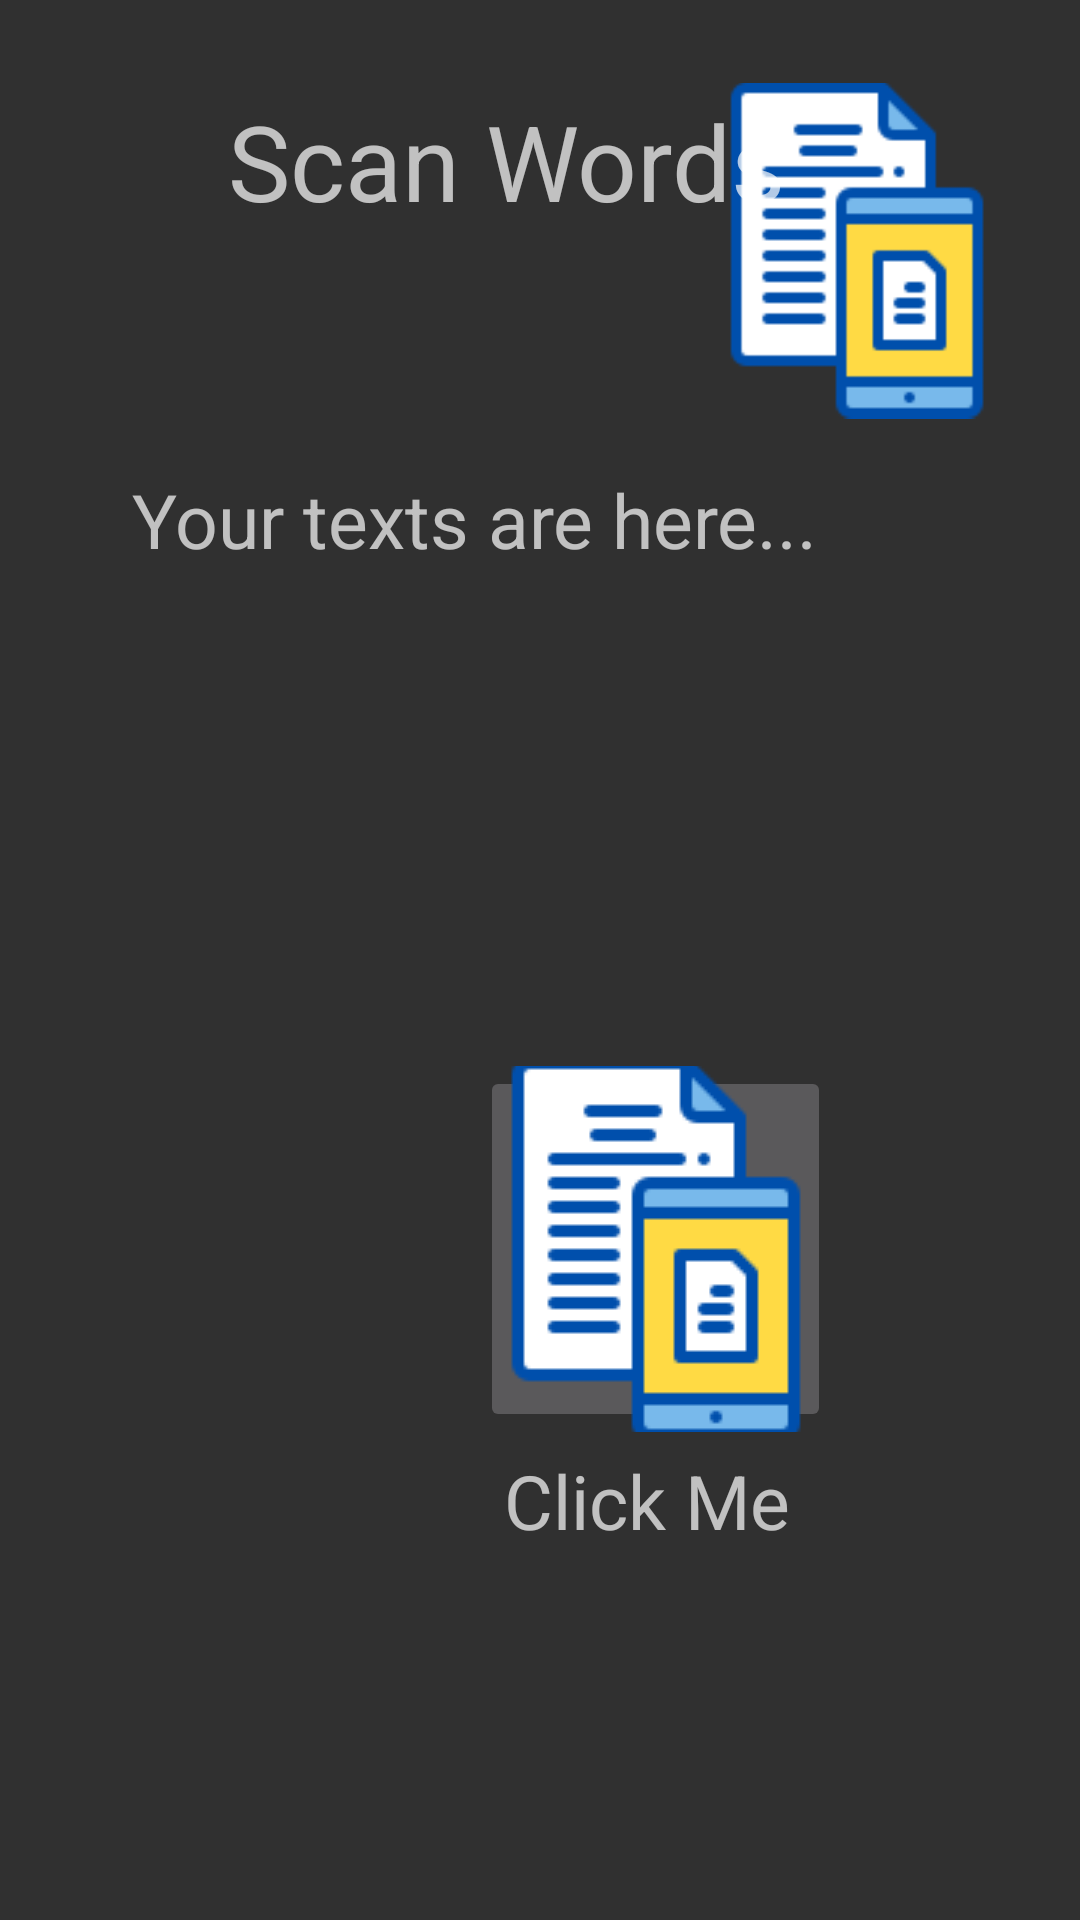

Produce the Android XML layout that renders to this screen, including the resource entries it uses.
<!-- AndroidManifest.xml: application theme Theme.Design.NoActionBar -->
<!-- res/layout/camera_screen.xml -->
<?xml version="1.0" encoding="utf-8"?>
<androidx.constraintlayout.widget.ConstraintLayout xmlns:android="http://schemas.android.com/apk/res/android"
    xmlns:app="http://schemas.android.com/apk/res-auto"
    xmlns:tools="http://schemas.android.com/tools"
    android:layout_width="match_parent"
    android:layout_height="match_parent">

    <ImageView
        android:layout_width="112dp"
        android:layout_height="127dp"
        android:src="@drawable/i_camera"
        app:layout_constraintBottom_toBottomOf="parent"
        app:layout_constraintEnd_toEndOf="parent"
        app:layout_constraintHorizontal_bias="0.926"
        app:layout_constraintStart_toStartOf="parent"
        app:layout_constraintTop_toTopOf="parent"
        app:layout_constraintVertical_bias="0.039" />

    <TextView
        android:id="@+id/ocrTextView0"
        android:layout_width="189dp"
        android:layout_height="84dp"
        android:layout_marginStart="76dp"
        android:layout_marginTop="4dp"
        android:text="Scan Words"
        android:textSize="35dp"
        app:layout_constraintBottom_toBottomOf="parent"
        app:layout_constraintStart_toStartOf="parent"
        app:layout_constraintTop_toTopOf="parent"
        app:layout_constraintVertical_bias="0.048" />

    <TextView
        android:id="@+id/ocrTextView2"
        android:layout_width="98dp"
        android:layout_height="37dp"
        android:layout_marginStart="168dp"
        android:layout_marginTop="4dp"
        android:text="Click Me"
        android:textSize="25dp"
        android:onClick="cameraButtonStart"
        app:layout_constraintBottom_toBottomOf="parent"
        app:layout_constraintStart_toStartOf="parent"
        app:layout_constraintTop_toTopOf="parent"
        app:layout_constraintVertical_bias="0.8" />

    <TextView
        android:id="@+id/ocrTextView"
        android:layout_width="320dp"
        android:layout_height="235dp"
        android:layout_marginStart="44dp"
        android:layout_marginTop="4dp"
        android:text="Your texts are here..."
        android:textSize="25dp"
        app:layout_constraintBottom_toBottomOf="parent"
        app:layout_constraintStart_toStartOf="parent"
        app:layout_constraintTop_toTopOf="parent"
        app:layout_constraintVertical_bias="0.38" />

    <ImageButton
        android:id="@+id/cameraButton"
        android:layout_width="117dp"
        android:layout_height="122dp"
        android:layout_marginStart="160dp"
        android:onClick="cameraButtonStart"
        android:scaleType="center"
        android:src="@drawable/i_camera"
        app:layout_constraintBottom_toBottomOf="parent"
        app:layout_constraintStart_toStartOf="parent"
        app:layout_constraintTop_toTopOf="parent"
        app:layout_constraintVertical_bias="0.686" />


</androidx.constraintlayout.widget.ConstraintLayout>
<!-- resources referenced by this layout -->
<resources>
  <!-- drawable i_camera: png bitmap (drawable, 2007 bytes) -->
</resources>
